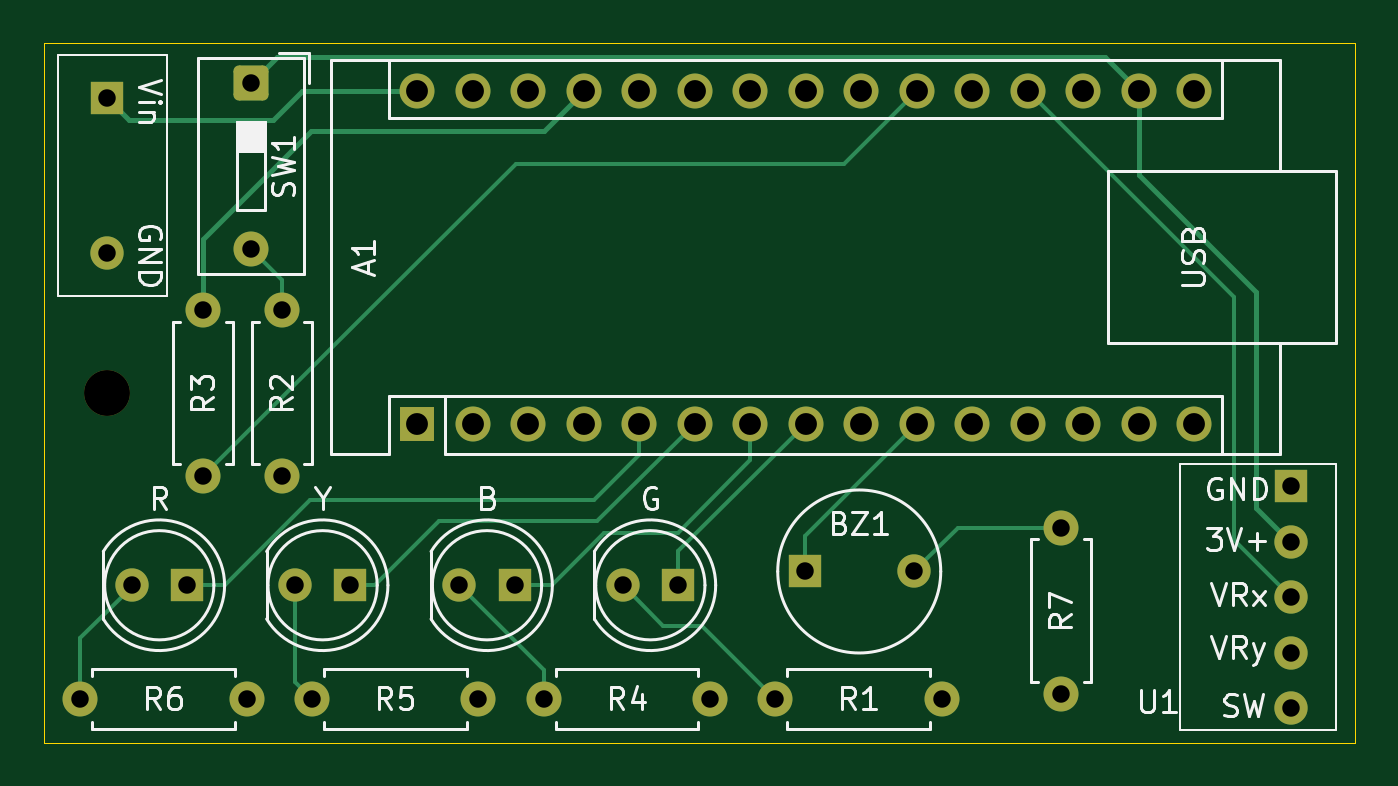
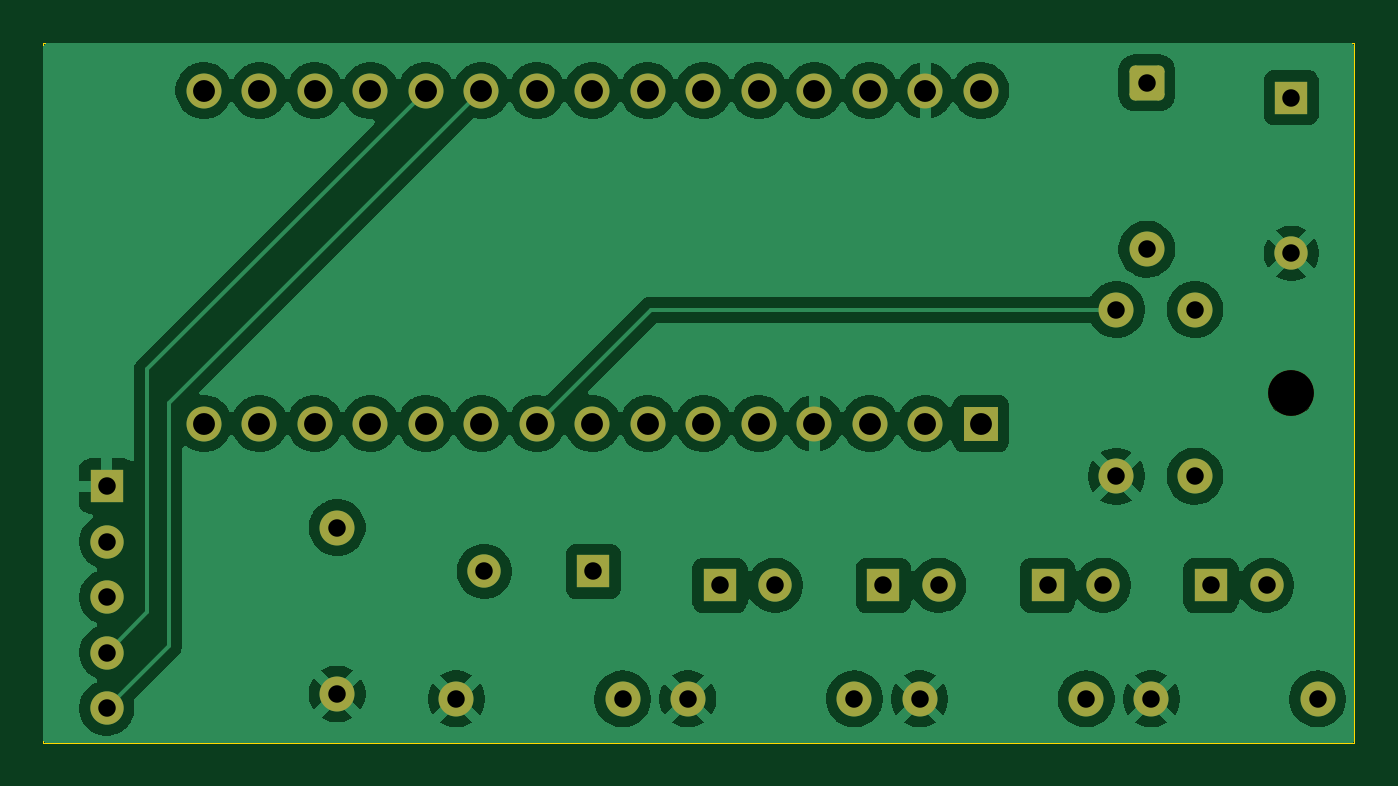
Circuit board: 11 layer files. Board 60.0 x 32.0 mm.
- bottom_copper: SimonSays project-B_Cu.gbl (106031 bytes)
- bottom_mask: SimonSays project-B_Mask.gbs (3452 bytes)
- paste: SimonSays project-B_Paste.gbp (475 bytes)
- bottom_silk: SimonSays project-B_Silkscreen.gbo (476 bytes)
- outline: SimonSays project-Edge_Cuts.gm1 (720 bytes)
- top_copper: SimonSays project-F_Cu.gtl (9423 bytes)
- top_mask: SimonSays project-F_Mask.gts (3452 bytes)
- paste: SimonSays project-F_Paste.gtp (475 bytes)
- top_silk: SimonSays project-F_Silkscreen.gto (31172 bytes)
- drill: SimonSays project-NPTH.drl (362 bytes)
- drill: SimonSays project-PTH.drl (1368 bytes)

=== bottom_copper: SimonSays project-B_Cu.gbl (106031 bytes, source omitted) ===
=== bottom_mask: SimonSays project-B_Mask.gbs ===
%TF.GenerationSoftware,KiCad,Pcbnew,9.0.4*%
%TF.CreationDate,2025-12-27T00:15:55-05:00*%
%TF.ProjectId,SimonSays project,53696d6f-6e53-4617-9973-2070726f6a65,rev?*%
%TF.SameCoordinates,Original*%
%TF.FileFunction,Soldermask,Bot*%
%TF.FilePolarity,Negative*%
%FSLAX46Y46*%
G04 Gerber Fmt 4.6, Leading zero omitted, Abs format (unit mm)*
G04 Created by KiCad (PCBNEW 9.0.4) date 2025-12-27 00:15:55*
%MOMM*%
%LPD*%
G01*
G04 APERTURE LIST*
G04 Aperture macros list*
%AMRoundRect*
0 Rectangle with rounded corners*
0 $1 Rounding radius*
0 $2 $3 $4 $5 $6 $7 $8 $9 X,Y pos of 4 corners*
0 Add a 4 corners polygon primitive as box body*
4,1,4,$2,$3,$4,$5,$6,$7,$8,$9,$2,$3,0*
0 Add four circle primitives for the rounded corners*
1,1,$1+$1,$2,$3*
1,1,$1+$1,$4,$5*
1,1,$1+$1,$6,$7*
1,1,$1+$1,$8,$9*
0 Add four rect primitives between the rounded corners*
20,1,$1+$1,$2,$3,$4,$5,0*
20,1,$1+$1,$4,$5,$6,$7,0*
20,1,$1+$1,$6,$7,$8,$9,0*
20,1,$1+$1,$8,$9,$2,$3,0*%
G04 Aperture macros list end*
%ADD10R,1.524000X1.524000*%
%ADD11C,1.524000*%
%ADD12C,2.100000*%
%ADD13C,1.600000*%
%ADD14RoundRect,0.250000X-0.550000X0.550000X-0.550000X-0.550000X0.550000X-0.550000X0.550000X0.550000X0*%
%ADD15R,1.600000X1.600000*%
%ADD16O,1.600000X1.600000*%
G04 APERTURE END LIST*
D10*
%TO.C,BZ1*%
X175330000Y-94170000D03*
D11*
X180330000Y-94170000D03*
%TD*%
D12*
%TO.C,REF\u002A\u002A*%
X143400000Y-86000000D03*
%TD*%
D13*
%TO.C,R4*%
X163390000Y-100000000D03*
X171010000Y-100000000D03*
%TD*%
D10*
%TO.C,U1*%
X197600000Y-90260000D03*
D11*
X197600000Y-92800000D03*
X197600000Y-95340000D03*
X197600000Y-97880000D03*
X197600000Y-100420000D03*
%TD*%
D14*
%TO.C,SW1*%
X150000000Y-71800000D03*
D13*
X150000000Y-79420000D03*
%TD*%
D11*
%TO.C,B*%
X159525000Y-94800000D03*
D10*
X162065000Y-94800000D03*
%TD*%
D13*
%TO.C,R2*%
X151400000Y-82190000D03*
X151400000Y-89810000D03*
%TD*%
%TO.C,R1*%
X173990000Y-100000000D03*
X181610000Y-100000000D03*
%TD*%
%TO.C,R5*%
X152780000Y-100000000D03*
X160400000Y-100000000D03*
%TD*%
D15*
%TO.C,A1*%
X157600000Y-87400000D03*
D16*
X160140000Y-87400000D03*
X162680000Y-87400000D03*
X165220000Y-87400000D03*
X167760000Y-87400000D03*
X170300000Y-87400000D03*
X172840000Y-87400000D03*
X175380000Y-87400000D03*
X177920000Y-87400000D03*
X180460000Y-87400000D03*
X183000000Y-87400000D03*
X185540000Y-87400000D03*
X188080000Y-87400000D03*
X190620000Y-87400000D03*
X193160000Y-87400000D03*
X193160000Y-72160000D03*
X190620000Y-72160000D03*
X188080000Y-72160000D03*
X185540000Y-72160000D03*
X183000000Y-72160000D03*
X180460000Y-72160000D03*
X177920000Y-72160000D03*
X175380000Y-72160000D03*
X172840000Y-72160000D03*
X170300000Y-72160000D03*
X167760000Y-72160000D03*
X165220000Y-72160000D03*
X162680000Y-72160000D03*
X160140000Y-72160000D03*
X157600000Y-72160000D03*
%TD*%
D11*
%TO.C,G*%
X167000000Y-94800000D03*
D10*
X169540000Y-94800000D03*
%TD*%
D13*
%TO.C,R3*%
X147800000Y-89810000D03*
X147800000Y-82190000D03*
%TD*%
D11*
%TO.C,R*%
X144525000Y-94800000D03*
D10*
X147065000Y-94800000D03*
%TD*%
D13*
%TO.C,R7*%
X187060000Y-92160000D03*
X187060000Y-99780000D03*
%TD*%
D10*
%TO.C,9VBatt1*%
X143400000Y-72488000D03*
D11*
X143400000Y-79600000D03*
%TD*%
D13*
%TO.C,R6*%
X142180000Y-100000000D03*
X149800000Y-100000000D03*
%TD*%
D11*
%TO.C,Y*%
X152000000Y-94800000D03*
D10*
X154540000Y-94800000D03*
%TD*%
M02*

=== paste: SimonSays project-B_Paste.gbp ===
%TF.GenerationSoftware,KiCad,Pcbnew,9.0.4*%
%TF.CreationDate,2025-12-27T00:15:54-05:00*%
%TF.ProjectId,SimonSays project,53696d6f-6e53-4617-9973-2070726f6a65,rev?*%
%TF.SameCoordinates,Original*%
%TF.FileFunction,Paste,Bot*%
%TF.FilePolarity,Positive*%
%FSLAX46Y46*%
G04 Gerber Fmt 4.6, Leading zero omitted, Abs format (unit mm)*
G04 Created by KiCad (PCBNEW 9.0.4) date 2025-12-27 00:15:54*
%MOMM*%
%LPD*%
G01*
G04 APERTURE LIST*
G04 APERTURE END LIST*
M02*

=== bottom_silk: SimonSays project-B_Silkscreen.gbo ===
%TF.GenerationSoftware,KiCad,Pcbnew,9.0.4*%
%TF.CreationDate,2025-12-27T00:15:55-05:00*%
%TF.ProjectId,SimonSays project,53696d6f-6e53-4617-9973-2070726f6a65,rev?*%
%TF.SameCoordinates,Original*%
%TF.FileFunction,Legend,Bot*%
%TF.FilePolarity,Positive*%
%FSLAX46Y46*%
G04 Gerber Fmt 4.6, Leading zero omitted, Abs format (unit mm)*
G04 Created by KiCad (PCBNEW 9.0.4) date 2025-12-27 00:15:55*
%MOMM*%
%LPD*%
G01*
G04 APERTURE LIST*
G04 APERTURE END LIST*
M02*

=== outline: SimonSays project-Edge_Cuts.gm1 ===
%TF.GenerationSoftware,KiCad,Pcbnew,9.0.4*%
%TF.CreationDate,2025-12-27T00:15:55-05:00*%
%TF.ProjectId,SimonSays project,53696d6f-6e53-4617-9973-2070726f6a65,rev?*%
%TF.SameCoordinates,Original*%
%TF.FileFunction,Profile,NP*%
%FSLAX46Y46*%
G04 Gerber Fmt 4.6, Leading zero omitted, Abs format (unit mm)*
G04 Created by KiCad (PCBNEW 9.0.4) date 2025-12-27 00:15:55*
%MOMM*%
%LPD*%
G01*
G04 APERTURE LIST*
%TA.AperFunction,Profile*%
%ADD10C,0.038100*%
%TD*%
G04 APERTURE END LIST*
D10*
X200500000Y-70000000D02*
X140500000Y-70000000D01*
X200500000Y-102000000D02*
X200500000Y-70000000D01*
X140500000Y-70000000D02*
X140500000Y-102000000D01*
X140500000Y-102000000D02*
X200500000Y-102000000D01*
M02*

=== top_copper: SimonSays project-F_Cu.gtl (9423 bytes, source omitted) ===
=== top_mask: SimonSays project-F_Mask.gts ===
%TF.GenerationSoftware,KiCad,Pcbnew,9.0.4*%
%TF.CreationDate,2025-12-27T00:15:55-05:00*%
%TF.ProjectId,SimonSays project,53696d6f-6e53-4617-9973-2070726f6a65,rev?*%
%TF.SameCoordinates,Original*%
%TF.FileFunction,Soldermask,Top*%
%TF.FilePolarity,Negative*%
%FSLAX46Y46*%
G04 Gerber Fmt 4.6, Leading zero omitted, Abs format (unit mm)*
G04 Created by KiCad (PCBNEW 9.0.4) date 2025-12-27 00:15:55*
%MOMM*%
%LPD*%
G01*
G04 APERTURE LIST*
G04 Aperture macros list*
%AMRoundRect*
0 Rectangle with rounded corners*
0 $1 Rounding radius*
0 $2 $3 $4 $5 $6 $7 $8 $9 X,Y pos of 4 corners*
0 Add a 4 corners polygon primitive as box body*
4,1,4,$2,$3,$4,$5,$6,$7,$8,$9,$2,$3,0*
0 Add four circle primitives for the rounded corners*
1,1,$1+$1,$2,$3*
1,1,$1+$1,$4,$5*
1,1,$1+$1,$6,$7*
1,1,$1+$1,$8,$9*
0 Add four rect primitives between the rounded corners*
20,1,$1+$1,$2,$3,$4,$5,0*
20,1,$1+$1,$4,$5,$6,$7,0*
20,1,$1+$1,$6,$7,$8,$9,0*
20,1,$1+$1,$8,$9,$2,$3,0*%
G04 Aperture macros list end*
%ADD10R,1.524000X1.524000*%
%ADD11C,1.524000*%
%ADD12C,2.100000*%
%ADD13C,1.600000*%
%ADD14RoundRect,0.250000X-0.550000X0.550000X-0.550000X-0.550000X0.550000X-0.550000X0.550000X0.550000X0*%
%ADD15R,1.600000X1.600000*%
%ADD16O,1.600000X1.600000*%
G04 APERTURE END LIST*
D10*
%TO.C,BZ1*%
X175330000Y-94170000D03*
D11*
X180330000Y-94170000D03*
%TD*%
D12*
%TO.C,REF\u002A\u002A*%
X143400000Y-86000000D03*
%TD*%
D13*
%TO.C,R4*%
X163390000Y-100000000D03*
X171010000Y-100000000D03*
%TD*%
D10*
%TO.C,U1*%
X197600000Y-90260000D03*
D11*
X197600000Y-92800000D03*
X197600000Y-95340000D03*
X197600000Y-97880000D03*
X197600000Y-100420000D03*
%TD*%
D14*
%TO.C,SW1*%
X150000000Y-71800000D03*
D13*
X150000000Y-79420000D03*
%TD*%
D11*
%TO.C,B*%
X159525000Y-94800000D03*
D10*
X162065000Y-94800000D03*
%TD*%
D13*
%TO.C,R2*%
X151400000Y-82190000D03*
X151400000Y-89810000D03*
%TD*%
%TO.C,R1*%
X173990000Y-100000000D03*
X181610000Y-100000000D03*
%TD*%
%TO.C,R5*%
X152780000Y-100000000D03*
X160400000Y-100000000D03*
%TD*%
D15*
%TO.C,A1*%
X157600000Y-87400000D03*
D16*
X160140000Y-87400000D03*
X162680000Y-87400000D03*
X165220000Y-87400000D03*
X167760000Y-87400000D03*
X170300000Y-87400000D03*
X172840000Y-87400000D03*
X175380000Y-87400000D03*
X177920000Y-87400000D03*
X180460000Y-87400000D03*
X183000000Y-87400000D03*
X185540000Y-87400000D03*
X188080000Y-87400000D03*
X190620000Y-87400000D03*
X193160000Y-87400000D03*
X193160000Y-72160000D03*
X190620000Y-72160000D03*
X188080000Y-72160000D03*
X185540000Y-72160000D03*
X183000000Y-72160000D03*
X180460000Y-72160000D03*
X177920000Y-72160000D03*
X175380000Y-72160000D03*
X172840000Y-72160000D03*
X170300000Y-72160000D03*
X167760000Y-72160000D03*
X165220000Y-72160000D03*
X162680000Y-72160000D03*
X160140000Y-72160000D03*
X157600000Y-72160000D03*
%TD*%
D11*
%TO.C,G*%
X167000000Y-94800000D03*
D10*
X169540000Y-94800000D03*
%TD*%
D13*
%TO.C,R3*%
X147800000Y-89810000D03*
X147800000Y-82190000D03*
%TD*%
D11*
%TO.C,R*%
X144525000Y-94800000D03*
D10*
X147065000Y-94800000D03*
%TD*%
D13*
%TO.C,R7*%
X187060000Y-92160000D03*
X187060000Y-99780000D03*
%TD*%
D10*
%TO.C,9VBatt1*%
X143400000Y-72488000D03*
D11*
X143400000Y-79600000D03*
%TD*%
D13*
%TO.C,R6*%
X142180000Y-100000000D03*
X149800000Y-100000000D03*
%TD*%
D11*
%TO.C,Y*%
X152000000Y-94800000D03*
D10*
X154540000Y-94800000D03*
%TD*%
M02*

=== paste: SimonSays project-F_Paste.gtp ===
%TF.GenerationSoftware,KiCad,Pcbnew,9.0.4*%
%TF.CreationDate,2025-12-27T00:15:54-05:00*%
%TF.ProjectId,SimonSays project,53696d6f-6e53-4617-9973-2070726f6a65,rev?*%
%TF.SameCoordinates,Original*%
%TF.FileFunction,Paste,Top*%
%TF.FilePolarity,Positive*%
%FSLAX46Y46*%
G04 Gerber Fmt 4.6, Leading zero omitted, Abs format (unit mm)*
G04 Created by KiCad (PCBNEW 9.0.4) date 2025-12-27 00:15:54*
%MOMM*%
%LPD*%
G01*
G04 APERTURE LIST*
G04 APERTURE END LIST*
M02*

=== top_silk: SimonSays project-F_Silkscreen.gto (31172 bytes, source omitted) ===
=== drill: SimonSays project-NPTH.drl ===
M48
; DRILL file {KiCad 9.0.4} date 2025-12-27T00:16:00-0500
; FORMAT={-:-/ absolute / metric / decimal}
; #@! TF.CreationDate,2025-12-27T00:16:00-05:00
; #@! TF.GenerationSoftware,Kicad,Pcbnew,9.0.4
; #@! TF.FileFunction,NonPlated,1,4,NPTH
FMAT,2
METRIC
; #@! TA.AperFunction,NonPlated,NPTH,ComponentDrill
T1C2.100
%
G90
G05
T1
X143.4Y-86.0
M30

=== drill: SimonSays project-PTH.drl ===
M48
; DRILL file {KiCad 9.0.4} date 2025-12-27T00:16:00-0500
; FORMAT={-:-/ absolute / metric / decimal}
; #@! TF.CreationDate,2025-12-27T00:16:00-05:00
; #@! TF.GenerationSoftware,Kicad,Pcbnew,9.0.4
; #@! TF.FileFunction,Plated,1,4,PTH
FMAT,2
METRIC
; #@! TA.AperFunction,Plated,PTH,ComponentDrill
T1C0.800
; #@! TA.AperFunction,Plated,PTH,ComponentDrill
T2C1.000
%
G90
G05
T1
X142.18Y-100.0
X143.4Y-72.488
X143.4Y-79.6
X144.525Y-94.8
X147.065Y-94.8
X147.8Y-82.19
X147.8Y-89.81
X149.8Y-100.0
X150.0Y-71.8
X150.0Y-79.42
X151.4Y-82.19
X151.4Y-89.81
X152.0Y-94.8
X152.78Y-100.0
X154.54Y-94.8
X159.525Y-94.8
X160.4Y-100.0
X162.065Y-94.8
X163.39Y-100.0
X167.0Y-94.8
X169.54Y-94.8
X171.01Y-100.0
X173.99Y-100.0
X175.33Y-94.17
X180.33Y-94.17
X181.61Y-100.0
X187.06Y-92.16
X187.06Y-99.78
X197.6Y-90.26
X197.6Y-92.8
X197.6Y-95.34
X197.6Y-97.88
X197.6Y-100.42
T2
X157.6Y-72.16
X157.6Y-87.4
X160.14Y-72.16
X160.14Y-87.4
X162.68Y-72.16
X162.68Y-87.4
X165.22Y-72.16
X165.22Y-87.4
X167.76Y-72.16
X167.76Y-87.4
X170.3Y-72.16
X170.3Y-87.4
X172.84Y-72.16
X172.84Y-87.4
X175.38Y-72.16
X175.38Y-87.4
X177.92Y-72.16
X177.92Y-87.4
X180.46Y-72.16
X180.46Y-87.4
X183.0Y-72.16
X183.0Y-87.4
X185.54Y-72.16
X185.54Y-87.4
X188.08Y-72.16
X188.08Y-87.4
X190.62Y-72.16
X190.62Y-87.4
X193.16Y-72.16
X193.16Y-87.4
M30
